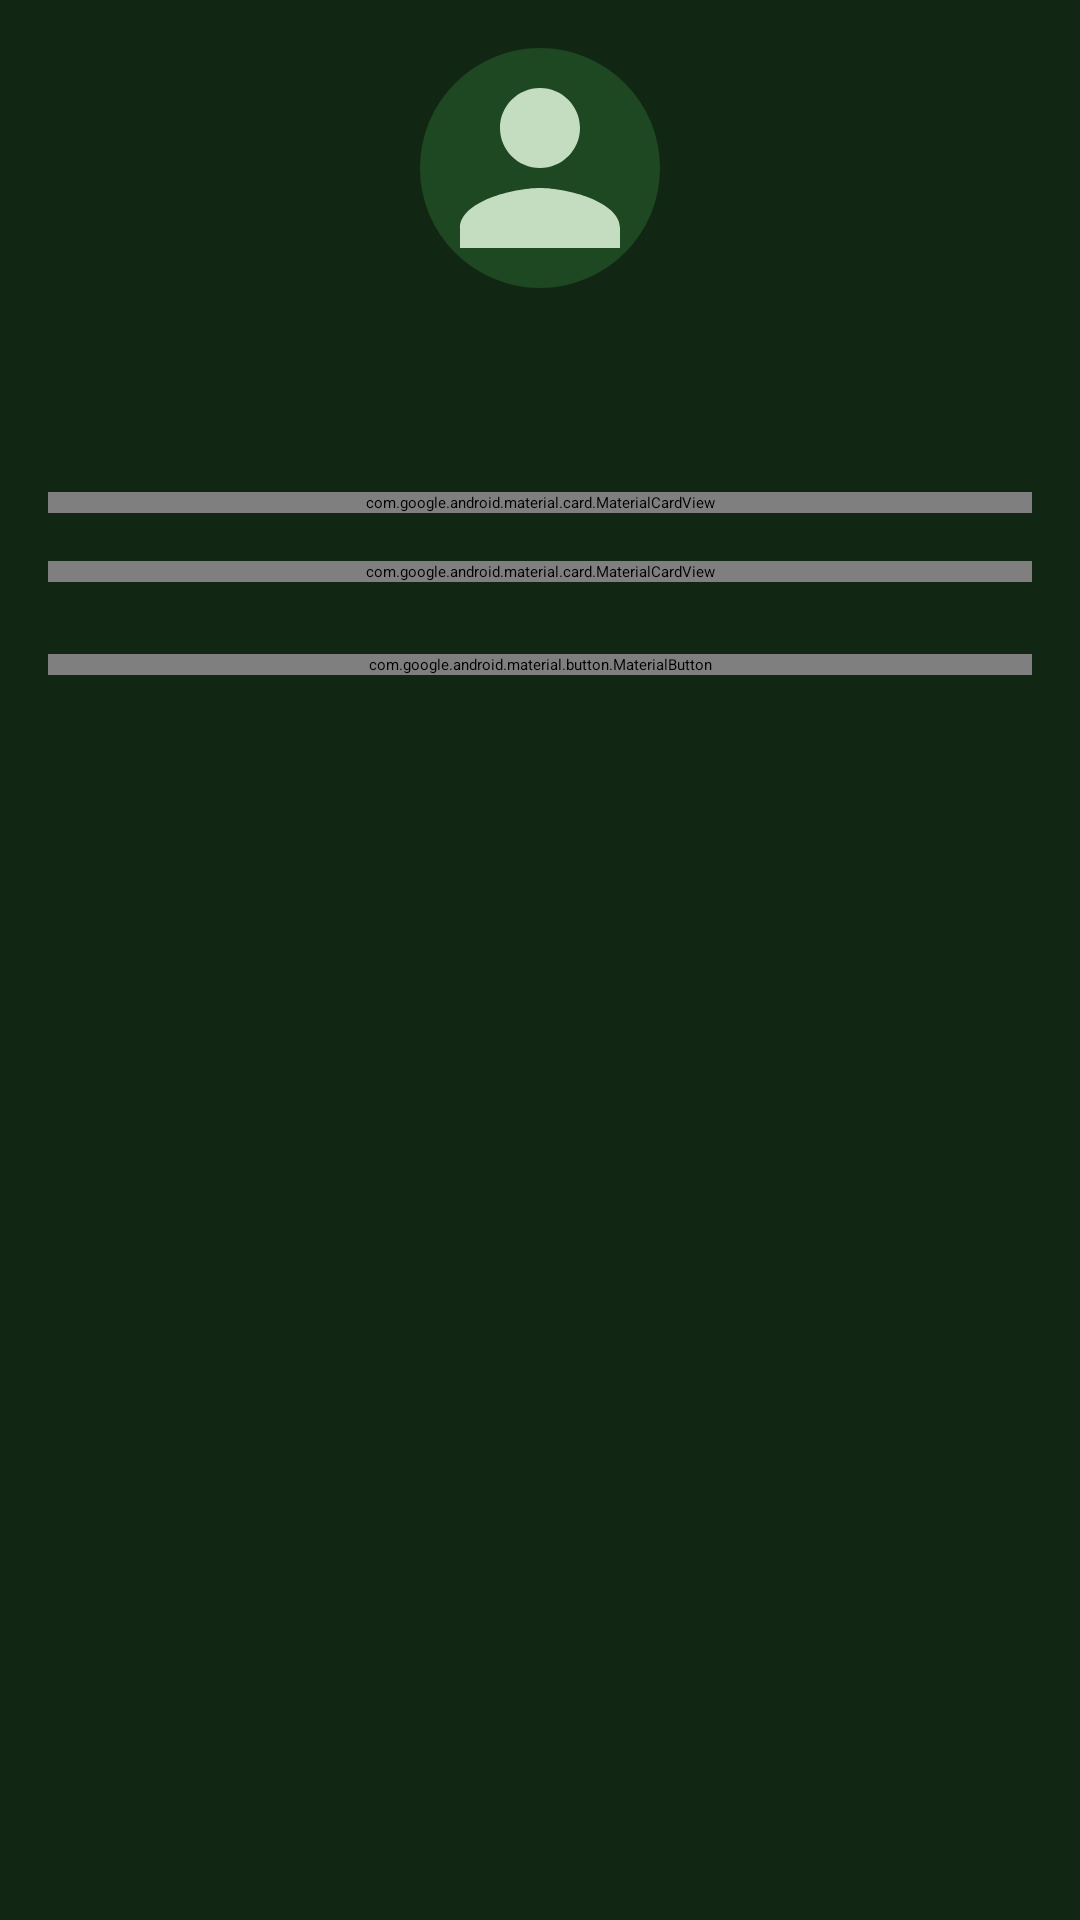

The Android layout XML behind this screen, and the referenced resources:
<!-- AndroidManifest.xml: application theme Theme.iSeeGrassNative -->
<!-- res/layout/fragment_profile.xml -->
<?xml version="1.0" encoding="utf-8"?>
<ScrollView
    xmlns:android="http://schemas.android.com/apk/res/android"
    xmlns:app="http://schemas.android.com/apk/res-auto"
    android:layout_width="match_parent"
    android:layout_height="match_parent"
    android:background="@color/bg"
    android:fillViewport="true">

    <LinearLayout
        android:layout_width="match_parent"
        android:layout_height="wrap_content"
        android:orientation="vertical"
        android:padding="@dimen/spacing_md">

        
        <LinearLayout
            android:layout_width="match_parent"
            android:layout_height="wrap_content"
            android:orientation="vertical"
            android:gravity="center_horizontal"
            android:layout_marginBottom="@dimen/spacing_md">

            <com.google.android.material.imageview.ShapeableImageView
                android:id="@+id/iv_avatar"
                android:layout_width="@dimen/avatar_size"
                android:layout_height="@dimen/avatar_size"
                android:scaleType="centerCrop"
                android:src="@drawable/ic_avatar_placeholder"
                android:tint="@color/text_muted"
                android:background="@color/surface"
                android:clickable="true"
                android:focusable="true"
                android:contentDescription="@string/upload_avatar"
                app:shapeAppearanceOverlay="@style/ShapeAppearance.Circle"
                android:layout_marginBottom="@dimen/spacing_sm" />

            <TextView
                android:id="@+id/tv_full_name"
                android:layout_width="wrap_content"
                android:layout_height="wrap_content"
                android:textColor="@color/text_primary"
                android:textSize="18sp"
                android:textStyle="bold" />

            <TextView
                android:id="@+id/tv_username"
                android:layout_width="wrap_content"
                android:layout_height="wrap_content"
                android:textColor="@color/text_muted"
                android:textSize="13sp"
                android:layout_marginTop="2dp" />

        </LinearLayout>

        
        <com.google.android.material.card.MaterialCardView
            style="@style/ISeeGrass.Card"
            android:layout_width="match_parent"
            android:layout_height="wrap_content"
            android:layout_marginBottom="@dimen/spacing_md">

            <LinearLayout
                android:layout_width="match_parent"
                android:layout_height="wrap_content"
                android:orientation="vertical"
                android:padding="@dimen/spacing_md">

                <TextView
                    android:id="@+id/tv_email"
                    android:layout_width="match_parent"
                    android:layout_height="wrap_content"
                    android:textColor="@color/text_primary"
                    android:textSize="14sp"
                    android:layout_marginBottom="@dimen/spacing_sm" />

                <TextView
                    android:id="@+id/tv_position"
                    android:layout_width="match_parent"
                    android:layout_height="wrap_content"
                    android:textColor="@color/text_primary"
                    android:textSize="14sp"
                    android:layout_marginBottom="@dimen/spacing_sm" />

                <TextView
                    android:id="@+id/tv_institution"
                    android:layout_width="match_parent"
                    android:layout_height="wrap_content"
                    android:textColor="@color/text_primary"
                    android:textSize="14sp" />

            </LinearLayout>
        </com.google.android.material.card.MaterialCardView>

        
        <com.google.android.material.card.MaterialCardView
            style="@style/ISeeGrass.Card"
            android:layout_width="match_parent"
            android:layout_height="wrap_content"
            android:layout_marginBottom="@dimen/spacing_md">

            <LinearLayout
                android:layout_width="match_parent"
                android:layout_height="wrap_content"
                android:orientation="vertical"
                android:padding="@dimen/spacing_md">

                <TextView
                    android:layout_width="match_parent"
                    android:layout_height="wrap_content"
                    android:text="@string/change_password"
                    android:textColor="@color/text_primary"
                    android:textSize="15sp"
                    android:textStyle="bold"
                    android:layout_marginBottom="@dimen/spacing_sm" />

                <com.google.android.material.textfield.TextInputLayout
                    android:id="@+id/til_current_password"
                    style="@style/ISeeGrass.TextInputLayout"
                    android:layout_width="match_parent"
                    android:layout_height="wrap_content"
                    android:hint="@string/current_password"
                    app:passwordToggleEnabled="true">

                    <com.google.android.material.textfield.TextInputEditText
                        android:id="@+id/et_current_password"
                        android:layout_width="match_parent"
                        android:layout_height="wrap_content"
                        android:inputType="textPassword"
                        android:imeOptions="actionNext" />
                </com.google.android.material.textfield.TextInputLayout>

                <com.google.android.material.textfield.TextInputLayout
                    android:id="@+id/til_new_password"
                    style="@style/ISeeGrass.TextInputLayout"
                    android:layout_width="match_parent"
                    android:layout_height="wrap_content"
                    android:hint="@string/new_password"
                    android:layout_marginTop="@dimen/spacing_sm"
                    app:passwordToggleEnabled="true">

                    <com.google.android.material.textfield.TextInputEditText
                        android:id="@+id/et_new_password"
                        android:layout_width="match_parent"
                        android:layout_height="wrap_content"
                        android:inputType="textPassword"
                        android:imeOptions="actionDone" />
                </com.google.android.material.textfield.TextInputLayout>

                <com.google.android.material.button.MaterialButton
                    android:id="@+id/btn_update_password"
                    style="@style/ISeeGrass.Button"
                    android:layout_width="match_parent"
                    android:layout_height="wrap_content"
                    android:text="@string/update_password"
                    android:layout_marginTop="@dimen/spacing_md" />

                <TextView
                    android:id="@+id/tv_password_error"
                    android:layout_width="match_parent"
                    android:layout_height="wrap_content"
                    android:textColor="@color/error"
                    android:textSize="12sp"
                    android:visibility="gone"
                    android:layout_marginTop="4dp" />

            </LinearLayout>
        </com.google.android.material.card.MaterialCardView>

        
        <com.google.android.material.button.MaterialButton
            android:id="@+id/btn_logout"
            style="@style/ISeeGrass.Button.Outlined"
            android:layout_width="match_parent"
            android:layout_height="wrap_content"
            android:text="@string/logout"
            android:textColor="@color/error"
            app:strokeColor="@color/error"
            android:layout_marginTop="@dimen/spacing_sm" />

    </LinearLayout>

</ScrollView>
<!-- resources referenced by this layout -->
<resources>
  <color name="bg">#122614</color>
  <color name="error">#CF6679</color>
  <color name="surface">#1E4822</color>
  <color name="text_muted">#C4DDC0</color>
  <color name="text_primary">#F0F9ED</color>
  <dimen name="avatar_size">80dp</dimen>
  <dimen name="spacing_md">16dp</dimen>
  <dimen name="spacing_sm">8dp</dimen>
  <!-- drawable ic_avatar_placeholder (drawable) -->
  <?xml version="1.0" encoding="utf-8"?>
  <vector xmlns:android="http://schemas.android.com/apk/res/android"
      android:width="48dp"
      android:height="48dp"
      android:viewportWidth="24"
      android:viewportHeight="24"
      android:tint="?attr/colorControlNormal">
      <path
          android:fillColor="@android:color/white"
          android:pathData="M12,12c2.21,0 4,-1.79 4,-4s-1.79,-4 -4,-4 -4,1.79 -4,4 1.79,4 4,4zM12,14c-2.67,0 -8,1.34 -8,4v2h16v-2c0,-2.66 -5.33,-4 -8,-4z" />
  </vector>
  <string name="change_password">Change Password</string>
  <string name="current_password">Current Password</string>
  <string name="logout">Logout</string>
  <string name="new_password">New Password</string>
  <string name="update_password">Update Password</string>
  <string name="upload_avatar">Upload Avatar</string>
  <style name="ISeeGrass.Button" parent="Widget.Material3.Button">
          <item name="backgroundTint">@color/accent</item>
          <item name="android:textColor">@color/bg</item>
      </style>
  <style name="ISeeGrass.Button.Outlined" parent="Widget.Material3.Button.OutlinedButton">
          <item name="strokeColor">@color/accent</item>
          <item name="android:textColor">@color/accent</item>
      </style>
  <style name="ISeeGrass.Card" parent="Widget.Material3.CardView.Elevated">
          <item name="cardBackgroundColor">@color/surface</item>
          <item name="cardElevation">4dp</item>
          <item name="cardCornerRadius">12dp</item>
      </style>
  <style name="ISeeGrass.TextInputLayout" parent="Widget.Material3.TextInputLayout.OutlinedBox">
          <item name="boxStrokeColor">@color/accent</item>
          <item name="hintTextColor">@color/text_muted</item>
          <item name="android:textColorHint">@color/text_muted</item>
      </style>
  <style name="ShapeAppearance.Circle" parent="">
          <item name="cornerFamily">rounded</item>
          <item name="cornerSize">50%</item>
      </style>
  <color name="accent">#8ED655</color>
</resources>
